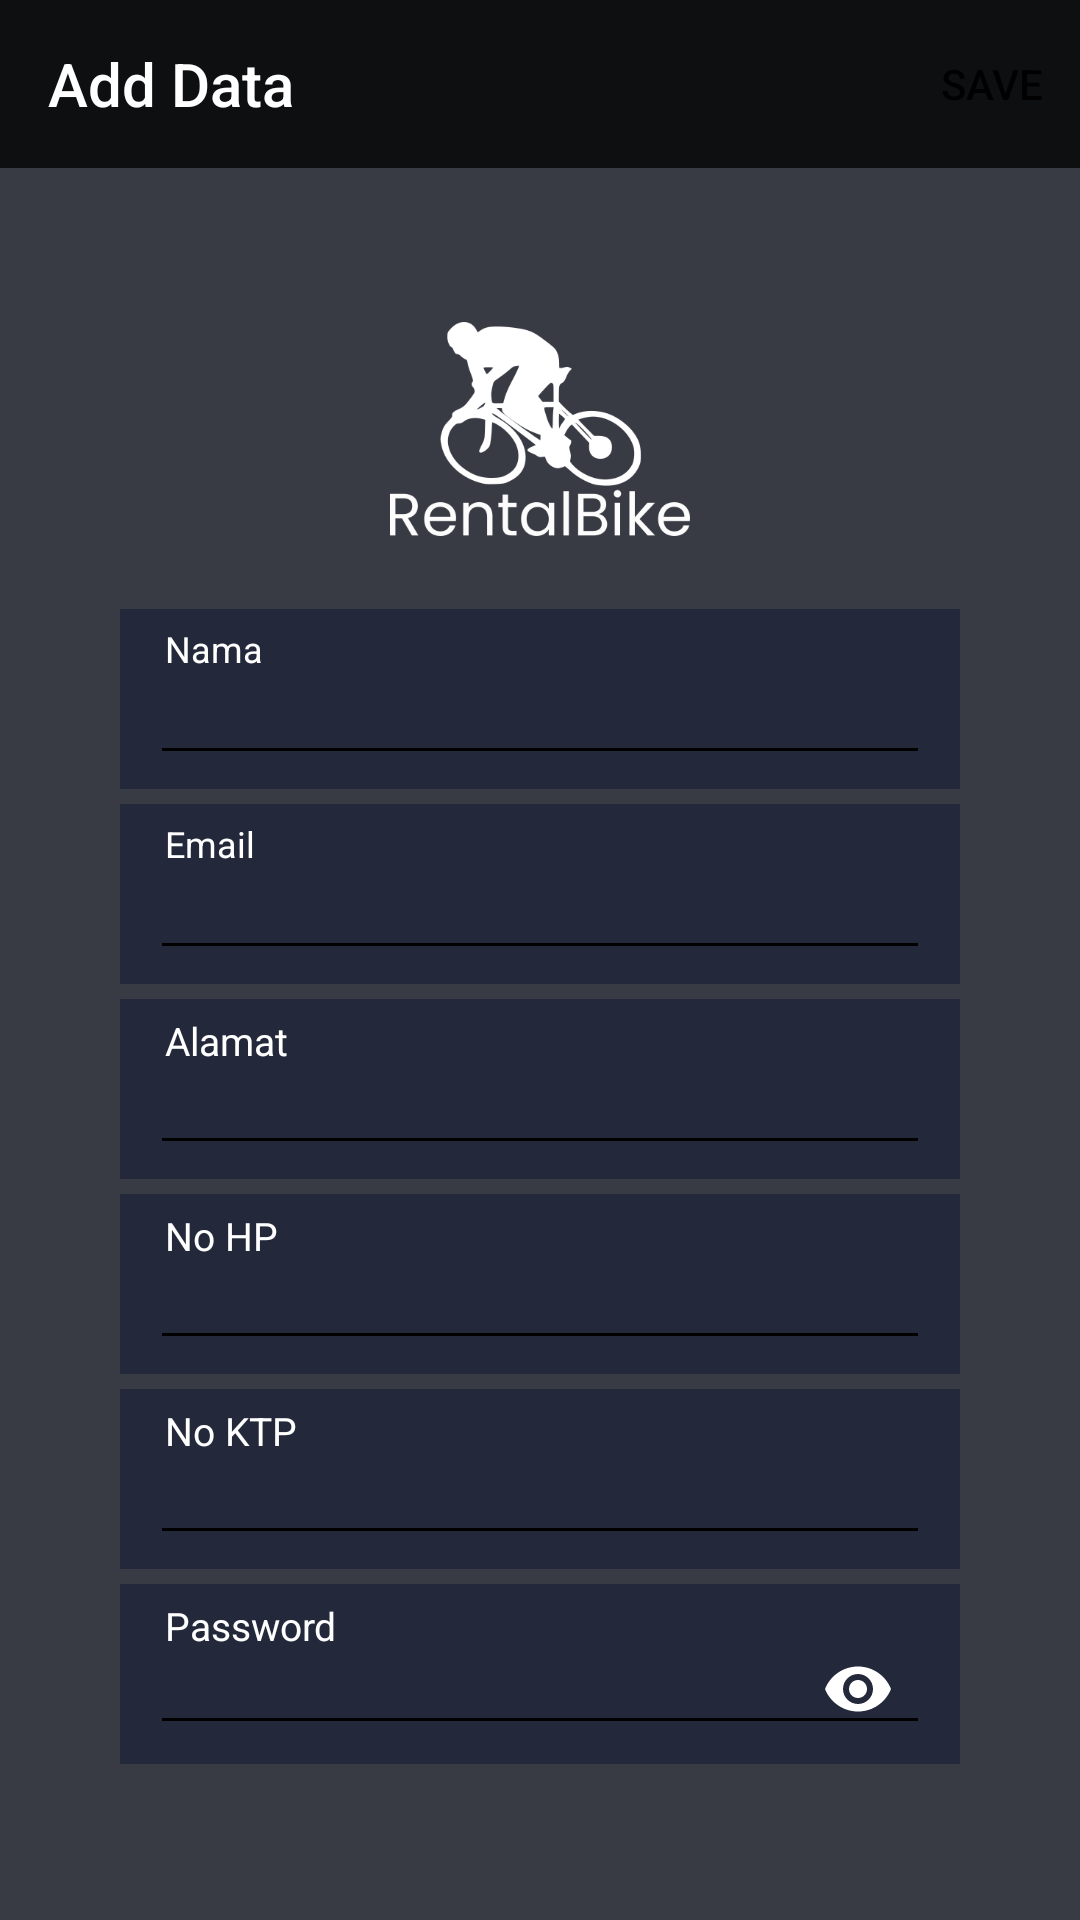

Here is an Android app screen rendered from its layout file. Give the layout XML and the strings, colors and styles it references.
<!-- AndroidManifest.xml: application theme AppTheme -->
<!-- res/layout/activity_admin_adduser.xml -->
<?xml version="1.0" encoding="utf-8"?>
<LinearLayout xmlns:android="http://schemas.android.com/apk/res/android"
    xmlns:app="http://schemas.android.com/apk/res-auto"
    xmlns:tools="http://schemas.android.com/tools"
    android:layout_width="match_parent"
    android:layout_height="match_parent"
    android:orientation="vertical"
    tools:context=".admin_adduser">

    <androidx.appcompat.widget.Toolbar
        android:id="@+id/toolbar"
        android:layout_width="match_parent"
        android:layout_height="wrap_content"
        style="@style/Theme.AppCompat.Light.DarkActionBar"
        android:background="#0d0f11"
        app:title="Add Data"
        app:menu="@menu/save"
        app:titleTextColor="@android:color/white" />

    <LinearLayout
        android:layout_width="match_parent"
        android:layout_height="match_parent"
        android:orientation="vertical"
        android:gravity="center"
        android:background="#393b44">

        <ImageView
            android:layout_marginBottom="20dp"
            android:layout_width="100dp"
            android:layout_height="80dp"
            android:src="@drawable/logo" />

        <RelativeLayout
            android:layout_width="match_parent"
            android:layout_height="60dp"
            android:layout_marginHorizontal="40dp"
            android:background="#23283a"
            android:layout_marginBottom="5dp">

            <TextView
                android:layout_width="match_parent"
                android:layout_height="wrap_content"
                android:text="Nama"
                android:layout_marginVertical="5dp"
                android:paddingHorizontal="5dp"
                android:textSize="12dp"
                android:layout_marginHorizontal="10dp"
                android:layout_marginTop="10dp"
                android:textColor="#fff"/>

            <EditText
                android:inputType="text"
                android:textColor="#fff"
                android:id="@+id/anama"
                android:textSize="15dp"
                android:layout_marginTop="18dp"
                android:layout_width="match_parent"
                android:layout_height="wrap_content"
                android:layout_marginHorizontal="10dp"
                >
            </EditText>
        </RelativeLayout>

        <RelativeLayout
            android:layout_width="match_parent"
            android:layout_height="60dp"
            android:layout_marginHorizontal="40dp"
            android:background="#23283a"
            android:layout_marginBottom="5dp">

            <TextView
                android:layout_width="match_parent"
                android:layout_height="wrap_content"
                android:text="Email"
                android:layout_marginVertical="5dp"
                android:paddingHorizontal="5dp"
                android:textSize="12dp"
                android:layout_marginHorizontal="10dp"
                android:layout_marginTop="10dp"
                android:textColor="#fff"/>

            <EditText
                android:inputType="text"
                android:textColor="#fff"
                android:id="@+id/aemail"
                android:textSize="15dp"
                android:layout_marginTop="18dp"
                android:layout_width="match_parent"
                android:layout_height="wrap_content"
                android:layout_marginHorizontal="10dp"
                >
            </EditText>
        </RelativeLayout>

        <RelativeLayout
            android:layout_width="match_parent"
            android:layout_height="60dp"
            android:layout_marginHorizontal="40dp"
            android:background="#23283a"
            android:layout_marginBottom="5dp">

            <TextView
                android:layout_width="match_parent"
                android:layout_height="wrap_content"
                android:text="Alamat"
                android:layout_marginVertical="5dp"
                android:paddingHorizontal="5dp"
                android:textSize="13dp"
                android:layout_marginHorizontal="10dp"
                android:layout_marginTop="10dp"
                android:textColor="#fff"/>

            <EditText
                android:inputType="text"
                android:id="@+id/aalamat"
                android:layout_marginTop="18dp"
                android:textColor="#fff"
                android:textSize="15dp"
                android:layout_width="match_parent"
                android:layout_height="wrap_content"
                android:layout_marginHorizontal="10dp">
            </EditText>
        </RelativeLayout>

        <RelativeLayout
            android:layout_width="match_parent"
            android:layout_height="60dp"
            android:layout_marginHorizontal="40dp"
            android:background="#23283a"
            android:layout_marginBottom="5dp">

            <TextView
                android:layout_width="match_parent"
                android:layout_height="wrap_content"
                android:text="No HP"
                android:layout_marginVertical="5dp"
                android:paddingHorizontal="5dp"
                android:textSize="13dp"
                android:layout_marginHorizontal="10dp"
                android:layout_marginTop="10dp"
                android:textColor="#fff"/>

            <EditText
                android:id="@+id/anohp"
                android:inputType="number"
                android:layout_marginTop="18dp"
                android:textSize="15dp"
                android:textColor="#fff"
                android:layout_width="match_parent"
                android:layout_height="wrap_content"
                android:layout_marginHorizontal="10dp">
            </EditText>
        </RelativeLayout>

        <RelativeLayout
            android:layout_width="match_parent"
            android:layout_height="60dp"
            android:layout_marginHorizontal="40dp"
            android:background="#23283a"
            android:layout_marginBottom="5dp">

            <TextView
                android:layout_width="match_parent"
                android:layout_height="wrap_content"
                android:text="No KTP"
                android:layout_marginVertical="5dp"
                android:paddingHorizontal="5dp"
                android:textSize="13dp"
                android:layout_marginHorizontal="10dp"
                android:layout_marginTop="10dp"
                android:textColor="#fff"/>

            <EditText
                android:id="@+id/anoktp"
                android:inputType="number"
                android:layout_marginTop="18dp"
                android:textSize="15dp"
                android:textColor="#fff"
                android:layout_width="match_parent"
                android:layout_height="wrap_content"
                android:layout_marginHorizontal="10dp">
            </EditText>
        </RelativeLayout>

        <RelativeLayout
            android:layout_width="match_parent"
            android:layout_height="60dp"
            android:layout_marginHorizontal="40dp"
            android:background="#23283a"
            android:layout_marginBottom="5dp">

            <TextView
                android:layout_width="match_parent"
                android:layout_height="wrap_content"
                android:text="Password"
                android:layout_marginVertical="5dp"
                android:paddingHorizontal="5dp"
                android:textSize="13dp"
                android:layout_marginHorizontal="10dp"
                android:layout_marginTop="10dp"
                android:textColor="#fff"/>

            <com.google.android.material.textfield.TextInputLayout
                android:layout_width="match_parent"
                android:layout_height="wrap_content"
                app:passwordToggleEnabled="true"
                app:passwordToggleTint="#fff">
                <EditText
                    android:textSize="15dp"
                    android:id="@+id/apassword"
                    android:inputType="textPassword"
                    android:layout_marginTop="18dp"
                    android:textColor="#fff"
                    android:layout_width="match_parent"
                    android:layout_height="wrap_content"
                    android:layout_marginHorizontal="10dp">
                </EditText>
            </com.google.android.material.textfield.TextInputLayout>

        </RelativeLayout>
    </LinearLayout>

</LinearLayout>
<!-- resources referenced by this layout -->
<resources>
  <!-- drawable logo: png bitmap (drawable, 20326 bytes) -->
  <style name="AppTheme" parent="Theme.AppCompat.Light.NoActionBar">
          
          <item name="colorPrimary">@color/colorPrimary</item>
          <item name="colorPrimaryDark">@color/darkblue</item>
          <item name="colorAccent">@color/colorAccent</item>
          <item name="android:textColorHint">@color/colorAccent</item>
          <item name="colorControlNormal">@color/darkblue</item>
      </style>
  <color name="colorPrimary">#6200EE</color>
  <color name="colorAccent">#03DAC5</color>
</resources>
